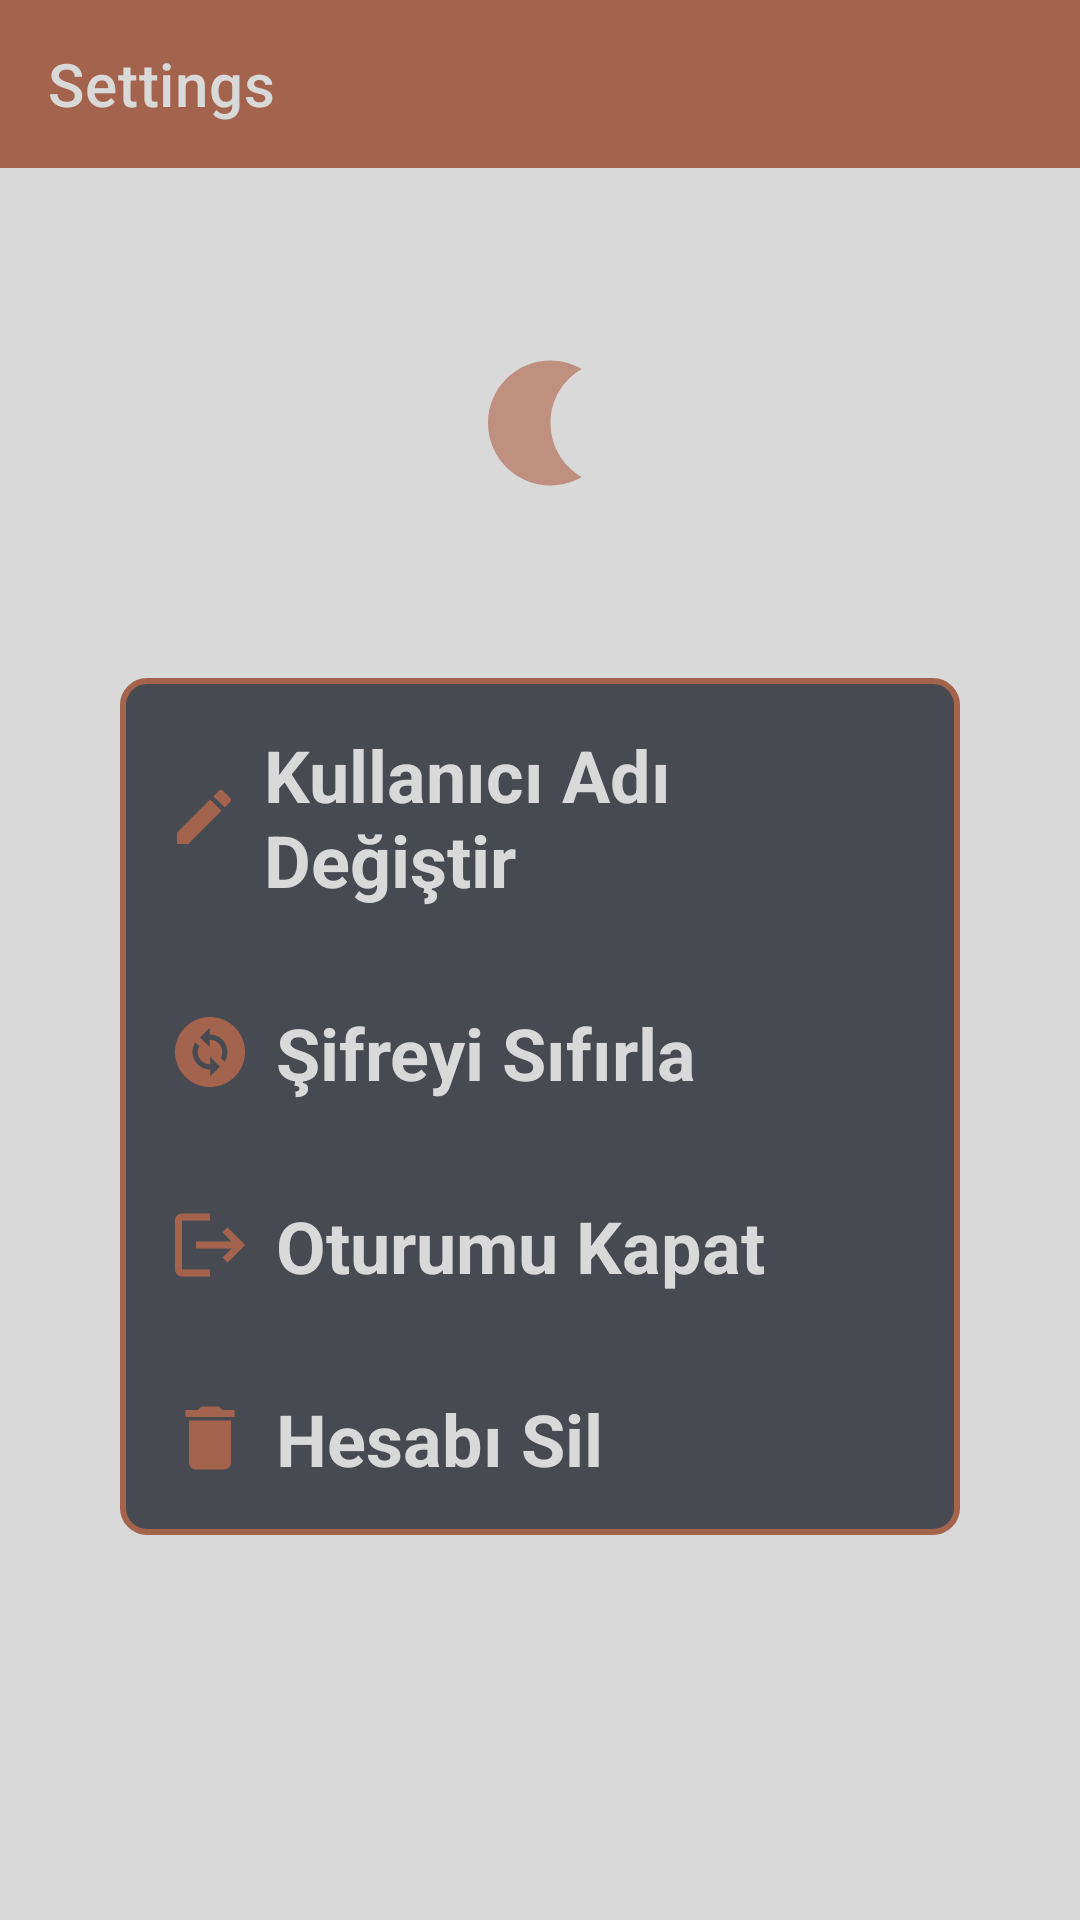

Write the Android layout XML for this screen, with the resource values it uses.
<!-- AndroidManifest.xml: application theme Theme.VentMind -->
<!-- res/layout/fragment_settings.xml -->
<?xml version="1.0" encoding="utf-8"?>
<androidx.constraintlayout.widget.ConstraintLayout
    xmlns:android="http://schemas.android.com/apk/res/android"
    xmlns:tools="http://schemas.android.com/tools"
    android:layout_width="match_parent"
    android:layout_height="match_parent"
    xmlns:app="http://schemas.android.com/apk/res-auto"
    android:background="@color/text_color">

    <androidx.appcompat.widget.Toolbar
        android:id="@+id/toolbarSettings"
        android:layout_width="match_parent"
        android:layout_height="wrap_content"
        android:background="@color/button_background"
        android:theme="@style/Widget.AppCompat.Light.ActionBar"
        app:layout_constraintEnd_toEndOf="parent"
        app:layout_constraintStart_toStartOf="parent"
        app:layout_constraintTop_toTopOf="parent"
        app:title="Settings"
        app:titleTextColor="@color/text_color">
    </androidx.appcompat.widget.Toolbar>

    <ImageView
        android:id="@+id/imageViewLightButton"
        android:layout_width="50dp"
        android:layout_height="50dp"
        android:layout_marginTop="60dp"
        android:src="@drawable/ic_light_night"
        app:layout_constraintEnd_toEndOf="parent"
        app:layout_constraintHorizontal_bias="0.498"
        app:layout_constraintStart_toStartOf="parent"
        app:layout_constraintTop_toBottomOf="@+id/toolbarSettings" />

    <LinearLayout
        android:id="@+id/linearSettings"
        android:layout_width="match_parent"
        android:layout_height="wrap_content"
        android:layout_marginTop="60dp"
        android:layout_marginHorizontal="40dp"
        android:orientation="vertical"
        android:gravity="center"
        android:background="@drawable/custom_profile_button"
        app:layout_constraintEnd_toEndOf="parent"
        app:layout_constraintHorizontal_bias="1.0"
        app:layout_constraintStart_toStartOf="parent"
        app:layout_constraintTop_toBottomOf="@+id/imageViewLightButton">

        <LinearLayout
            android:layout_width="wrap_content"
            android:layout_height="wrap_content"
            android:orientation="vertical">

            <TextView
                android:id="@+id/textViewChangeUserName"
                android:layout_width="wrap_content"
                android:layout_height="wrap_content"
                android:layout_margin="16dp"
                android:drawableStart="@drawable/ic_edit"
                android:text="Kullanıcı Adı Değiştir"
                android:drawablePadding="8dp"
                android:textColor="@color/text_color"
                android:textSize="24sp"
                android:textStyle="bold"></TextView>

            <TextView
                android:id="@+id/textViewResetPswd"
                android:layout_width="wrap_content"
                android:layout_height="wrap_content"
                android:layout_margin="16dp"
                android:drawableStart="@drawable/ic_resetpass"
                android:text="Şifreyi Sıfırla"
                android:drawablePadding="8dp"
                android:textColor="@color/text_color"
                android:textSize="24sp"
                android:textStyle="bold"></TextView>

            <TextView
                android:id="@+id/textViewLogout"
                android:layout_width="wrap_content"
                android:layout_height="wrap_content"
                android:layout_margin="16dp"
                android:drawableStart="@drawable/ic_logout"
                android:text="Oturumu Kapat"
                android:drawablePadding="8dp"
                android:textColor="@color/text_color"
                android:textSize="24sp"
                android:textStyle="bold"></TextView>

            <TextView
                android:id="@+id/textViewDeleteAccount"
                android:layout_width="wrap_content"
                android:layout_height="wrap_content"
                android:layout_margin="16dp"
                android:drawableStart="@drawable/ic_delete"
                android:text="Hesabı Sil"
                android:drawablePadding="8dp"
                android:textColor="@color/text_color"
                android:textSize="24sp"
                android:textStyle="bold"></TextView>
        </LinearLayout>

    </LinearLayout>
    <ProgressBar
        android:id="@+id/progressBarSettings"
        android:layout_width="wrap_content"
        android:layout_height="wrap_content"
        android:layout_marginBottom="32dp"
        android:indeterminateTint="@color/white"
        android:visibility="invisible"
        app:layout_constraintBottom_toBottomOf="parent"
        app:layout_constraintEnd_toEndOf="parent"
        app:layout_constraintStart_toStartOf="parent"></ProgressBar>

</androidx.constraintlayout.widget.ConstraintLayout>
<!-- resources referenced by this layout -->
<resources>
  <color name="button_background">#A4634D</color>
  <color name="text_color">#D9D9D9</color>
  <color name="white">#FFFFFFFF</color>
  <!-- drawable custom_profile_button (drawable) -->
  <?xml version="1.0" encoding="utf-8"?>
  <shape xmlns:android="http://schemas.android.com/apk/res/android" android:shape="rectangle">
      <solid android:color="@color/button_background_dark_grey"></solid>
      <corners android:radius="8dp"></corners>
      <stroke android:color="@color/button_background" android:width="2dp"></stroke>
  </shape>
  <!-- drawable ic_delete (drawable) -->
  <vector android:height="28dp" android:tint="@color/button_background"
      android:viewportHeight="24" android:viewportWidth="24"
      android:width="28dp" xmlns:android="http://schemas.android.com/apk/res/android">
      <path android:fillColor="@android:color/white" android:pathData="M6,19c0,1.1 0.9,2 2,2h8c1.1,0 2,-0.9 2,-2V7H6v12zM19,4h-3.5l-1,-1h-5l-1,1H5v2h14V4z"/>
  </vector>
  <!-- drawable ic_edit (drawable) -->
  <vector android:height="24dp" android:tint="@color/button_background"
      android:viewportHeight="24" android:viewportWidth="24"
      android:width="24dp" xmlns:android="http://schemas.android.com/apk/res/android">
      <path android:fillColor="@android:color/white" android:pathData="M3,17.25V21h3.75L17.81,9.94l-3.75,-3.75L3,17.25zM20.71,7.04c0.39,-0.39 0.39,-1.02 0,-1.41l-2.34,-2.34c-0.39,-0.39 -1.02,-0.39 -1.41,0l-1.83,1.83 3.75,3.75 1.83,-1.83z"/>
  </vector>
  <!-- drawable ic_light_night (drawable) -->
  <vector android:height="24dp" android:tint="@color/button_background_light"
      android:viewportHeight="24" android:viewportWidth="24"
      android:width="24dp" xmlns:android="http://schemas.android.com/apk/res/android">
      <path android:fillColor="@android:color/white" android:pathData="M14,2c1.82,0 3.53,0.5 5,1.35C16.01,5.08 14,8.3 14,12s2.01,6.92 5,8.65C17.53,21.5 15.82,22 14,22C8.48,22 4,17.52 4,12S8.48,2 14,2z"/>
  </vector>
  <!-- drawable ic_logout (drawable) -->
  <vector android:autoMirrored="true" android:height="28dp"
      android:tint="@color/button_background" android:viewportHeight="24"
      android:viewportWidth="24" android:width="28dp" xmlns:android="http://schemas.android.com/apk/res/android">
      <path android:fillColor="@android:color/white" android:pathData="M17,7l-1.41,1.41L18.17,11H8v2h10.17l-2.58,2.58L17,17l5,-5zM4,5h8V3H4c-1.1,0 -2,0.9 -2,2v14c0,1.1 0.9,2 2,2h8v-2H4V5z"/>
  </vector>
  <style name="Theme.VentMind" parent="Theme.MaterialComponents.Light.NoActionBar">
          
          <item name="colorPrimary">@color/purple_500</item>
          <item name="colorPrimaryVariant">@color/button_background_light</item>
          <item name="colorOnPrimary">@color/white</item>
          
          <item name="colorSecondary">@color/teal_200</item>
          <item name="colorSecondaryVariant">@color/teal_700</item>
          <item name="colorOnSecondary">@color/black</item>
          
          <item name="android:statusBarColor">?attr/colorPrimaryVariant</item>
          
      </style>
  <color name="button_background_dark_grey">#484A52</color>
  <color name="button_background_light">#BF9080</color>
  <color name="purple_500">#BF9080</color>
  <color name="teal_200">#FF03DAC5</color>
  <color name="teal_700">#FF018786</color>
  <color name="black">#FF000000</color>
</resources>
